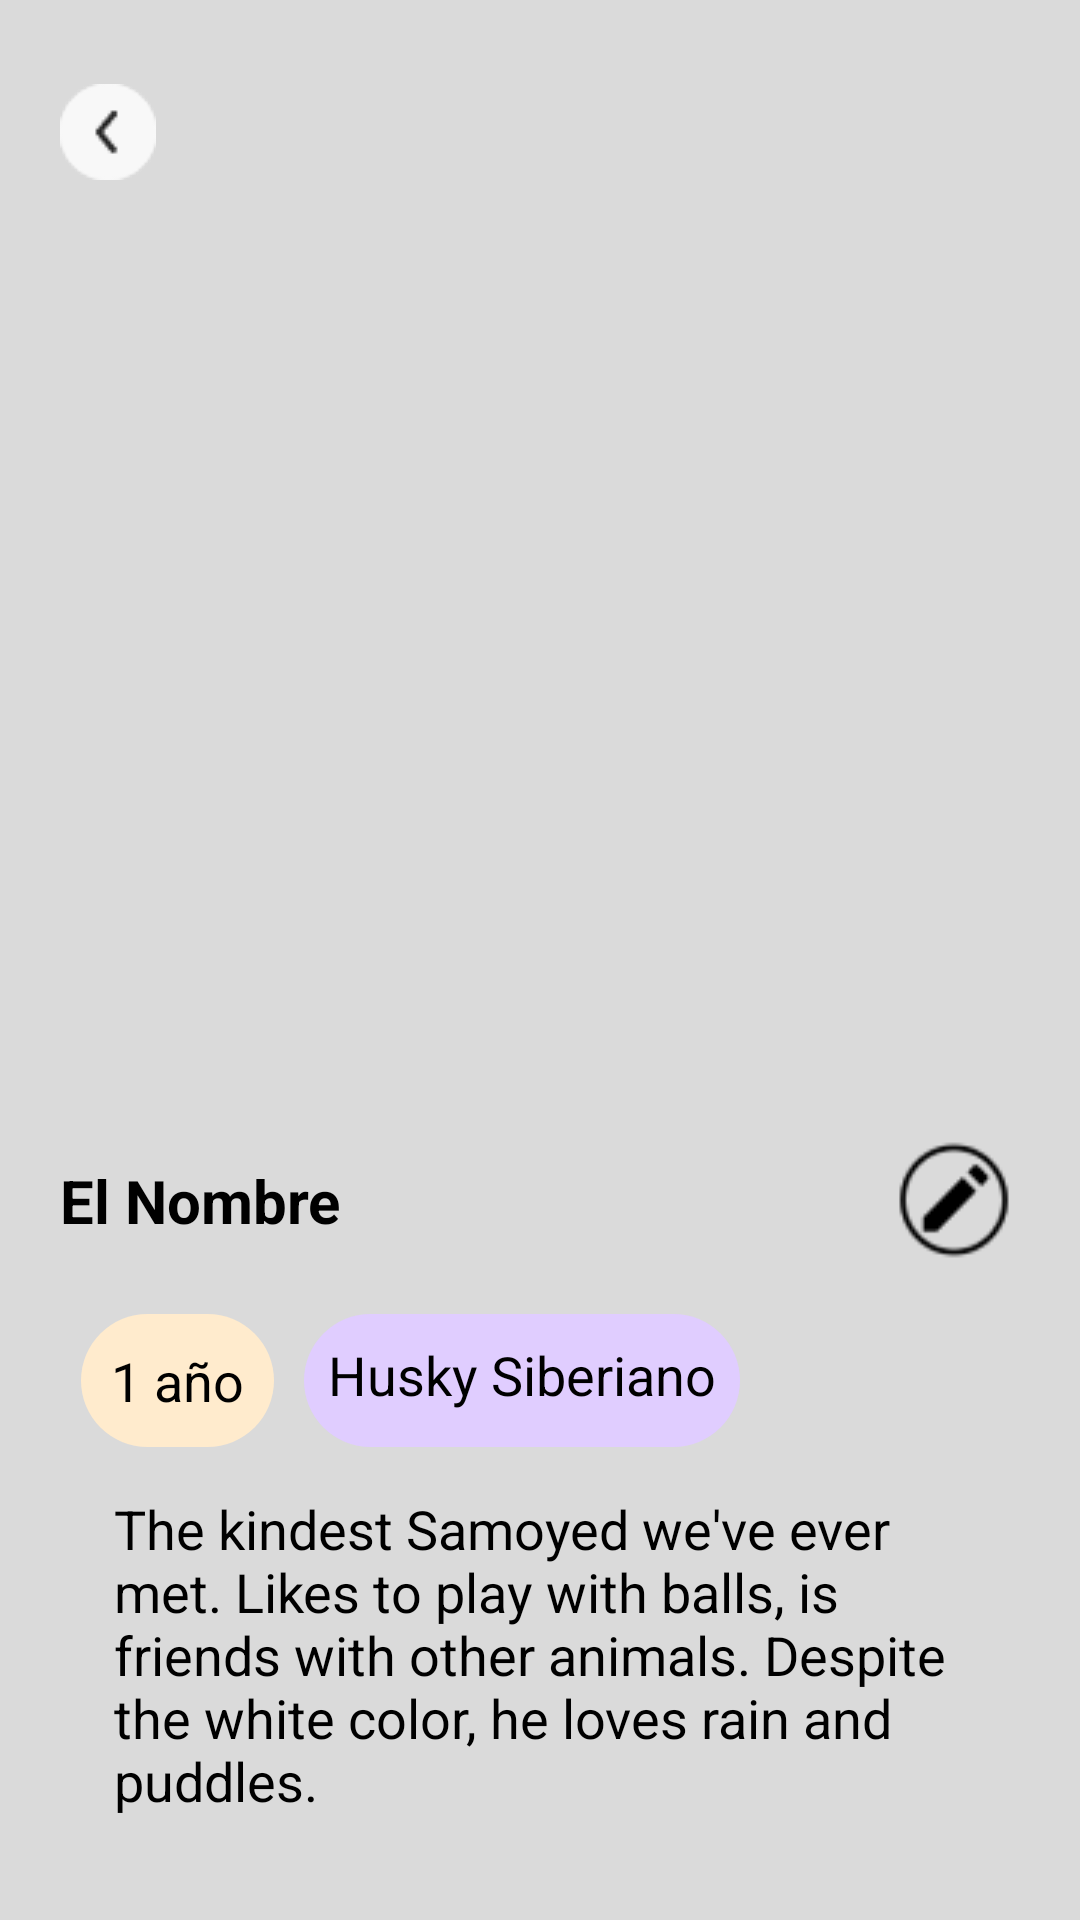

The Android layout XML behind this screen, and the referenced resources:
<!-- AndroidManifest.xml: application theme Theme.VaxPet -->
<!-- res/layout/activity_perfil_mascota.xml -->
<?xml version="1.0" encoding="utf-8"?>
<FrameLayout xmlns:android="http://schemas.android.com/apk/res/android"
    xmlns:app="http://schemas.android.com/apk/res-auto"
    xmlns:tools="http://schemas.android.com/tools"
    android:layout_width="match_parent"
    android:layout_height="match_parent"
    android:background="@color/gray"
    android:padding="20dp"
    tools:context=".Perfil">

    <LinearLayout
        android:layout_width="match_parent"
        android:layout_height="match_parent"
        android:orientation="vertical">

        
        <FrameLayout
            android:layout_width="match_parent"
            android:layout_height="350dp"
            >

            <ImageView
                android:id="@+id/ivFotoMascota"
                android:layout_width="match_parent"
                android:layout_height="match_parent"
                app:cornerRadius="30dp"
                tools:background="@drawable/perfil1" />

            <Button
                android:id="@+id/atras2"
                android:layout_width="wrap_content"
                android:layout_height="wrap_content"
                android:background="#00000000"
                android:drawableLeft="@drawable/back1" />

            <Button
                android:id="@+id/atras"
                android:layout_width="wrap_content"
                android:layout_height="wrap_content"
                android:background="#00000000"
                android:drawableLeft="@drawable/back1" />

        </FrameLayout>


        
        <androidx.constraintlayout.widget.ConstraintLayout
            android:layout_width="match_parent"
            android:layout_height="60dp"
            android:layout_marginBottom="8dp"
            android:orientation="horizontal">

            <TextView
                android:id="@+id/tvNombre"
                android:layout_width="wrap_content"
                android:layout_height="wrap_content"
                android:text="El Nombre"
                android:textColor="@color/black"
                android:textSize="20sp"
                android:textStyle="bold"
                app:layout_constraintBottom_toBottomOf="parent"
                app:layout_constraintTop_toTopOf="parent"
                tools:layout_editor_absoluteX="1dp" />

            <Button
                android:id="@+id/btnEditar"
                android:layout_width="44dp"
                android:layout_height="44dp"
                android:layout_gravity="right"
                android:background="@drawable/editar"
                android:backgroundTint="@color/black"
                app:layout_constraintBottom_toBottomOf="parent"
                app:layout_constraintEnd_toEndOf="parent"
                app:layout_constraintTop_toTopOf="parent" />
        </androidx.constraintlayout.widget.ConstraintLayout>

        
        <LinearLayout
            android:layout_width="match_parent"
            android:layout_height="wrap_content"
            android:orientation="horizontal"
            android:layout_marginStart="7dp"
            >

            <TextView
                android:id="@+id/tvEdad"
                android:layout_width="wrap_content"
                android:layout_height="match_parent"
                android:padding="10dp"
                android:background="@drawable/rounded_corner"
                android:backgroundTint="@color/edad"
                android:text="1 año"
                android:textColor="@color/black"
                android:textSize="18sp" />

            <TextView
                android:id="@+id/tvRaza"
                android:layout_width="wrap_content"
                android:layout_height="match_parent"
                android:padding="8dp"
                android:background="@drawable/rounded_corner"
                android:layout_marginStart="10dp"
                android:backgroundTint="@color/raza"
                android:text="Husky Siberiano"
                android:textColor="@color/black"
                android:textSize="18sp" />
        </LinearLayout>

        
        <LinearLayout
            android:layout_width="match_parent"
            android:layout_height="wrap_content"
            android:layout_marginTop="7dp"
            >

            <TextView
                android:id="@+id/tvDescripcion"
                android:layout_width="wrap_content"
                android:layout_height="match_parent"
                android:padding="8dp"
                android:layout_marginStart="10dp"
                android:backgroundTint="@color/raza"
                android:text="The kindest Samoyed we've ever met. Likes to play with balls, is friends with other animals. Despite the white color, he loves rain and puddles."
                android:textColor="@color/black"
                android:textSize="18sp" />

        </LinearLayout>

        
        <LinearLayout
            android:layout_width="match_parent"
            android:layout_height="111dp"
            android:layout_marginTop="10dp"
            android:gravity="center"
            android:orientation="vertical"
            >

            <Button
                android:id="@+id/citas"
                android:layout_width="wrap_content"
                android:layout_height="56dp"
                android:minWidth="226dp"
                android:backgroundTint="@color/brown"
                android:text="Crear cita"
                app:cornerRadius="20dp"
                />

        </LinearLayout>

    </LinearLayout>

</FrameLayout>
<!-- resources referenced by this layout -->
<resources>
  <color name="black">#FF000000</color>
  <color name="brown">#703A44</color>
  <color name="edad">#FFEBCD</color>
  <color name="gray">#DADADA</color>
  <color name="raza">#E0CDFF</color>
  <!-- drawable back1: png bitmap (drawable, 744 bytes) -->
  <!-- drawable editar: png bitmap (drawable, 1092 bytes) -->
  <!-- drawable perfil1: png bitmap (drawable, 128437 bytes) -->
  <!-- drawable rounded_corner (drawable) -->
  <?xml version="1.0" encoding="utf-8"?>
  <shape xmlns:android="http://schemas.android.com/apk/res/android" >
  
      <solid android:color="#FFFAFA" />
  
      <padding
          android:left="1dp"
          android:right="1dp"
          android:bottom="1dp"
          android:top="1dp" />
  
      <corners android:radius="30dp" />
  </shape>
  <style name="Theme.VaxPet" parent="Theme.MaterialComponents.DayNight.NoActionBar">
          
          <item name="colorPrimary">@color/purple_500</item>
          <item name="colorPrimaryVariant">@color/purple_700</item>
          <item name="colorOnPrimary">@color/white</item>
          
          <item name="colorSecondary">@color/teal_200</item>
          <item name="colorSecondaryVariant">@color/teal_700</item>
          <item name="colorOnSecondary">@color/black</item>
          
          <item name="android:statusBarColor">?attr/colorPrimaryVariant</item>
          
      </style>
  <color name="purple_500">#FF6200EE</color>
  <color name="purple_700">#FF3700B3</color>
  <color name="white">#FFFFFFFF</color>
  <color name="teal_200">#FF03DAC5</color>
  <color name="teal_700">#FF018786</color>
</resources>
